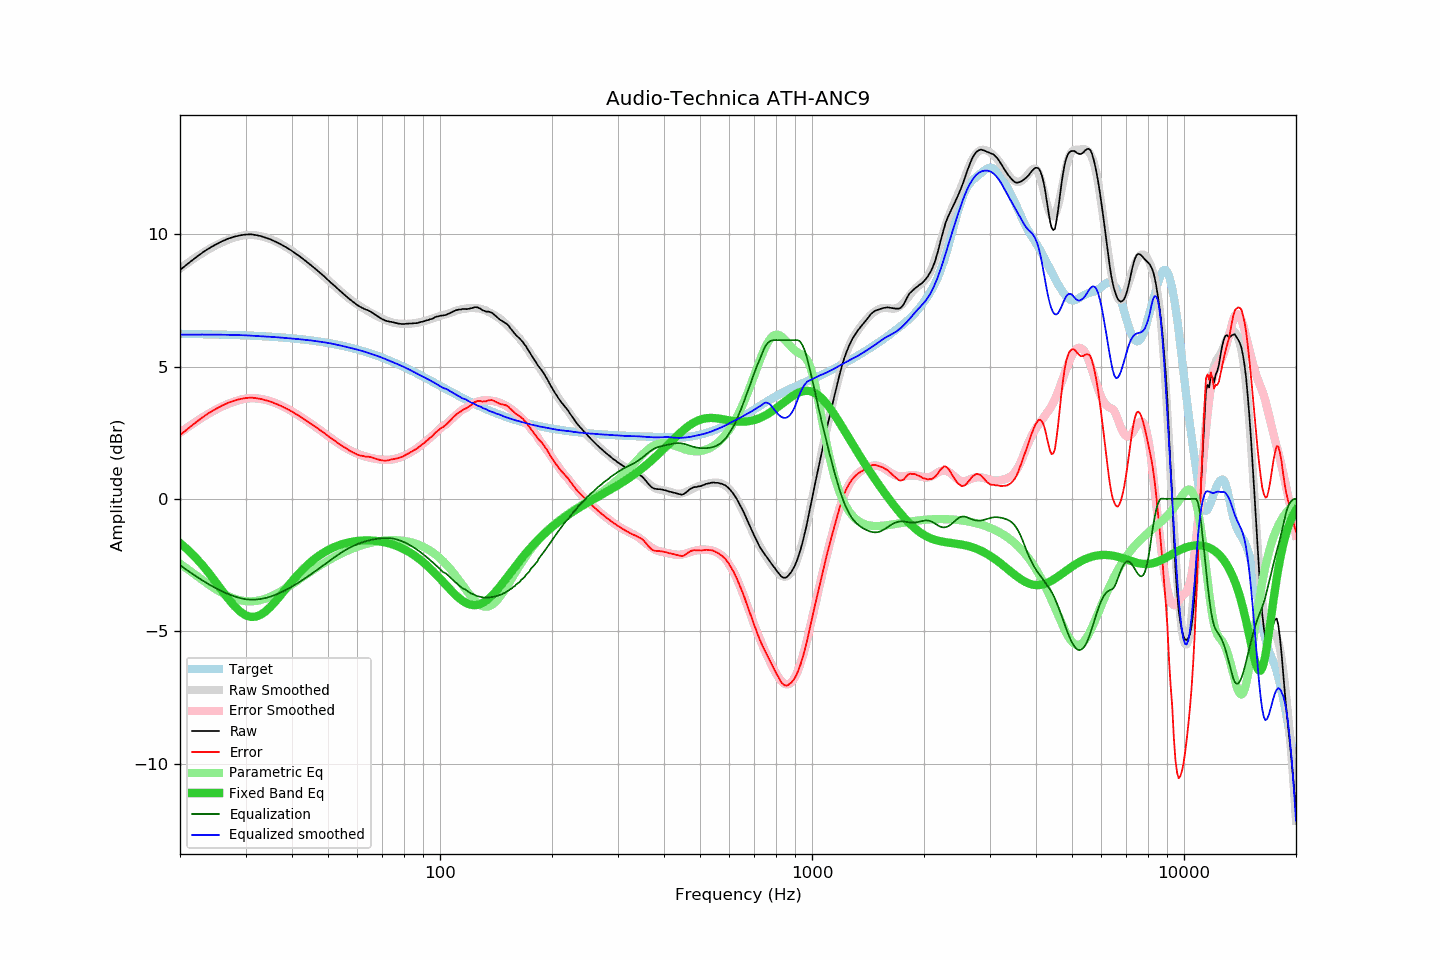

The table this chart was drawn from, first rows:
frequency, raw, error, smoothed, error_smoothed, equalization, parametric_eq, equalized_raw, equalized_smoothed, target
20, 8.65, 2.41, 8.71, 2.50, -2.50, -1.67, 6.15, 6.21, 6.24
21, 8.89, 2.65, 8.92, 2.71, -2.71, -1.92, 6.18, 6.21, 6.23
22, 9.11, 2.88, 9.12, 2.91, -2.91, -2.21, 6.20, 6.21, 6.23
23, 9.31, 3.08, 9.29, 3.08, -3.08, -2.51, 6.23, 6.21, 6.23
24, 9.48, 3.26, 9.45, 3.24, -3.24, -2.83, 6.24, 6.21, 6.22
25, 9.62, 3.41, 9.59, 3.38, -3.38, -3.16, 6.24, 6.21, 6.21
26, 9.74, 3.53, 9.70, 3.50, -3.50, -3.48, 6.24, 6.20, 6.21
27, 9.84, 3.64, 9.80, 3.60, -3.60, -3.78, 6.24, 6.20, 6.20
28, 9.91, 3.72, 9.88, 3.68, -3.68, -4.05, 6.23, 6.20, 6.19
29, 9.96, 3.77, 9.93, 3.74, -3.74, -4.26, 6.22, 6.19, 6.19
30, 9.99, 3.81, 9.97, 3.79, -3.79, -4.39, 6.20, 6.18, 6.18
31, 10.00, 3.83, 9.98, 3.81, -3.81, -4.46, 6.19, 6.17, 6.17
32, 9.97, 3.81, 9.96, 3.80, -3.80, -4.45, 6.17, 6.16, 6.16
33, 9.93, 3.78, 9.93, 3.78, -3.78, -4.37, 6.15, 6.15, 6.15
34, 9.87, 3.73, 9.88, 3.74, -3.74, -4.24, 6.13, 6.14, 6.14
35, 9.81, 3.68, 9.82, 3.69, -3.69, -4.08, 6.12, 6.13, 6.13
36, 9.73, 3.61, 9.74, 3.63, -3.63, -3.89, 6.10, 6.11, 6.12
37, 9.65, 3.54, 9.66, 3.56, -3.56, -3.69, 6.09, 6.10, 6.11
38, 9.56, 3.46, 9.57, 3.48, -3.48, -3.49, 6.08, 6.09, 6.10
39, 9.47, 3.39, 9.47, 3.40, -3.40, -3.30, 6.07, 6.07, 6.08
40, 9.37, 3.30, 9.37, 3.31, -3.31, -3.11, 6.06, 6.06, 6.07
41, 9.26, 3.21, 9.27, 3.22, -3.22, -2.94, 6.04, 6.05, 6.05
42, 9.16, 3.12, 9.16, 3.13, -3.13, -2.78, 6.03, 6.03, 6.04
43, 9.05, 3.03, 9.05, 3.03, -3.03, -2.63, 6.01, 6.02, 6.02
44, 8.94, 2.93, 8.94, 2.94, -2.94, -2.50, 6.00, 6.00, 6.01
45, 8.83, 2.84, 8.83, 2.84, -2.84, -2.38, 5.99, 5.99, 5.99
46, 8.72, 2.75, 8.72, 2.75, -2.75, -2.27, 5.97, 5.97, 5.97
47, 8.61, 2.66, 8.61, 2.66, -2.66, -2.17, 5.95, 5.95, 5.95
48, 8.50, 2.57, 8.50, 2.56, -2.56, -2.08, 5.94, 5.93, 5.93
49, 8.39, 2.48, 8.38, 2.47, -2.47, -2.00, 5.92, 5.91, 5.91
50, 8.27, 2.38, 8.27, 2.38, -2.38, -1.93, 5.89, 5.89, 5.89
51, 8.16, 2.29, 8.16, 2.29, -2.29, -1.87, 5.87, 5.87, 5.87
52, 8.06, 2.21, 8.06, 2.21, -2.21, -1.82, 5.85, 5.85, 5.85
53, 7.95, 2.12, 7.95, 2.13, -2.13, -1.77, 5.82, 5.82, 5.83
54, 7.85, 2.05, 7.85, 2.05, -2.05, -1.73, 5.80, 5.80, 5.80
55, 7.75, 1.97, 7.75, 1.98, -1.98, -1.70, 5.77, 5.77, 5.78
56, 7.66, 1.91, 7.66, 1.91, -1.91, -1.67, 5.75, 5.74, 5.75
57, 7.56, 1.83, 7.57, 1.85, -1.85, -1.64, 5.71, 5.72, 5.73
58, 7.48, 1.78, 7.49, 1.80, -1.80, -1.62, 5.68, 5.69, 5.70
59, 7.40, 1.73, 7.42, 1.75, -1.75, -1.60, 5.65, 5.67, 5.67
60, 7.32, 1.67, 7.35, 1.71, -1.71, -1.59, 5.61, 5.64, 5.65
61, 7.26, 1.64, 7.28, 1.67, -1.67, -1.58, 5.59, 5.61, 5.62
62, 7.21, 1.62, 7.22, 1.63, -1.63, -1.57, 5.58, 5.58, 5.59
63, 7.16, 1.60, 7.16, 1.60, -1.60, -1.57, 5.56, 5.55, 5.56
64, 7.13, 1.60, 7.10, 1.58, -1.58, -1.57, 5.55, 5.52, 5.53
65, 7.08, 1.58, 7.04, 1.55, -1.55, -1.57, 5.53, 5.49, 5.50
66, 7.02, 1.55, 6.99, 1.53, -1.53, -1.58, 5.49, 5.46, 5.47
67, 6.96, 1.53, 6.94, 1.52, -1.52, -1.58, 5.44, 5.43, 5.43
68, 6.90, 1.50, 6.90, 1.50, -1.50, -1.59, 5.40, 5.40, 5.40
69, 6.84, 1.47, 6.85, 1.49, -1.49, -1.61, 5.35, 5.36, 5.37
70, 6.79, 1.45, 6.81, 1.48, -1.48, -1.62, 5.31, 5.33, 5.34
71, 6.75, 1.45, 6.77, 1.48, -1.48, -1.64, 5.27, 5.30, 5.30
72, 6.72, 1.45, 6.74, 1.48, -1.48, -1.66, 5.24, 5.26, 5.27
73, 6.70, 1.47, 6.71, 1.48, -1.48, -1.68, 5.22, 5.23, 5.23
74, 6.69, 1.49, 6.68, 1.49, -1.49, -1.71, 5.20, 5.19, 5.20
75, 6.67, 1.51, 6.66, 1.50, -1.50, -1.73, 5.17, 5.16, 5.16
76, 6.65, 1.52, 6.64, 1.52, -1.52, -1.76, 5.13, 5.12, 5.13
77, 6.63, 1.54, 6.63, 1.54, -1.54, -1.79, 5.09, 5.09, 5.09
78, 6.62, 1.56, 6.62, 1.57, -1.57, -1.83, 5.05, 5.06, 5.06
79, 6.61, 1.59, 6.62, 1.60, -1.60, -1.86, 5.01, 5.02, 5.02
... 553 more rows
